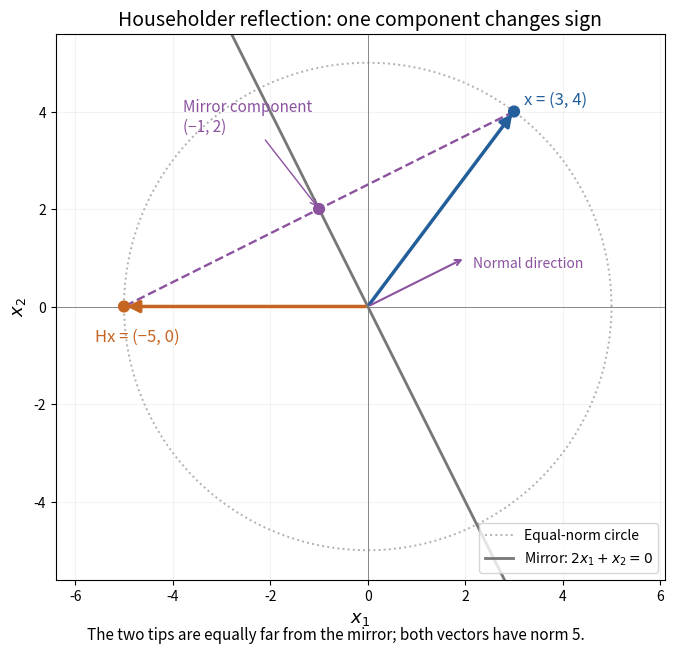

Here is the Python script that generated this plot:
"""A reflection about 2*x1+x2=0, with vector decomposition; output to CWD."""

from pathlib import Path

import matplotlib
matplotlib.use("Agg")
import matplotlib.pyplot as plt
import numpy as np


def main():
    normal = np.array([2., 1.]) / np.sqrt(5)
    reflection = np.eye(2) - 2 * np.outer(normal, normal)
    source = np.array([3., 4.])
    image = reflection @ source
    foot = source - normal * (normal @ source)
    assert np.allclose(image, [-5, 0])
    assert np.allclose(foot, [-1, 2])
    assert np.allclose(reflection @ reflection, np.eye(2))
    assert np.isclose(np.linalg.norm(image), 5)
    assert np.isclose(normal @ foot, 0)
    fig, ax = plt.subplots(figsize=(8.2, 7.0), dpi=110)
    fig.patch.set_facecolor("white")
    theta = np.linspace(0, 2*np.pi, 401)
    ax.plot(5*np.cos(theta), 5*np.sin(theta), color="#b0b0b0",
            ls=":", lw=1.4, label="Equal-norm circle")
    t = np.linspace(-4, 4, 101)
    ax.plot(t, -2*t, color="#777777", lw=2, label=r"Mirror: $2x_1+x_2=0$")
    for end, color in [(source, "#245f9b"), (image, "#c56521")]:
        ax.annotate("", end, (0, 0),
                    arrowprops=dict(arrowstyle="-|>", color=color,
                                    lw=2.5, mutation_scale=18))
    ax.plot([source[0], image[0]], [source[1], image[1]],
            color="#8b529f", ls="--", lw=1.7)
    ax.scatter([source[0], image[0], foot[0]], [source[1], image[1], foot[1]],
               c=["#245f9b", "#c56521", "#8b529f"], s=60, zorder=5)
    ax.text(source[0]+.2, source[1]+.15, "x = (3, 4)", color="#245f9b",
            fontsize=12)
    ax.text(image[0]-.6, image[1]-.7, "Hx = (−5, 0)", color="#c56521",
            fontsize=12)
    ax.annotate("Mirror component\n(−1, 2)", foot, (-3.8, 3.6),
                color="#8b529f", fontsize=11,
                arrowprops=dict(arrowstyle="->", color="#8b529f", lw=1))
    ax.annotate("", (2, 1), (0, 0),
                arrowprops=dict(arrowstyle="->", color="#8b529f", lw=1.5))
    ax.text(2.15, .8, "Normal direction", color="#8b529f", fontsize=10)
    ax.axhline(0, color="#777777", lw=.6)
    ax.axvline(0, color="#777777", lw=.6)
    ax.set_aspect("equal")
    ax.set_xlim(-6.4, 6.1)
    ax.set_ylim(-5.6, 5.6)
    ax.set_xlabel(r"$x_1$", fontsize=13)
    ax.set_ylabel(r"$x_2$", fontsize=13)
    ax.set_title("Householder reflection: one component changes sign", fontsize=14)
    ax.grid(alpha=.15)
    ax.legend(loc="lower right", fontsize=10)
    fig.text(.5, .035,
             "The two tips are equally far from the mirror; both vectors have norm 5.",
             ha="center", fontsize=11)
    fig.subplots_adjust(left=.08, right=.98, bottom=.12, top=.9)
    fig.savefig(Path.cwd() / "householder-reflection-geometry.png",
                facecolor="white", transparent=False)
    plt.close(fig)


if __name__ == "__main__":
    main()
